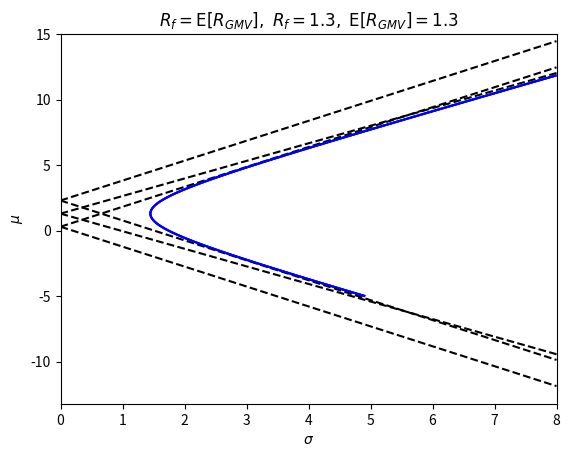

Write the Python code that produced this figure.
import numpy as np
import matplotlib.pyplot as plt

mu = np.matrix([1,4]).T
cov = np.matrix([[2,1.5],[1.5,6]])

def para_calculator(mu, cov):
    mu1 = mu.item(0)
    mu2 = mu.item(1)
    s1 = cov.item((0,0))
    s2 = cov.item((1,1))
    rho = cov.item((0,1))
    
    mu0 = (mu1*s2+mu2*s1-(mu1+mu2)*rho)/(s1+s2-2*rho)
    s0 = (s1*s2-rho)/(s1+s2-2*rho)
    k = (s1+s2-2*rho)/(mu1-mu2)**2
    
    return mu0, s0, k

def CML(mu, cov, Rf):
           
    inv = np.linalg.inv(cov)
    u = np.matrix([1,1]).T

    A = u.T@inv@u
    B = u.T@inv@mu
    C = mu.T@inv@mu
    
    mu0 = para_calculator(mu, cov)[0] 
    
    if Rf == mu0:
        slope = np.sqrt((A@C - B**2)/A)
        mu_m = Rf
    else:       
        w = inv@(mu - Rf*u) / (B-A*Rf)
        mu_m = mu.T@w
        s_m = (A@mu_m**2-2*B*mu_m+C)/(A@C-(B**2))
        slope = (mu_m - Rf)/np.sqrt(s_m)   
    
    return mu_m, slope

mu0, s0, k = para_calculator(mu, cov)
Rf = mu0 - 1
mu_m, slope = CML(mu, cov, Rf)

x = np.linspace(0, 8, 500)
y = np.linspace(-5, 15, 500)
sp = np.linspace(0, 8, 9)
cml = []
cml_neg = []
for i in range(len(sp)):
    cml.append(Rf + sp[i] * slope.item(0))
    cml_neg.append(Rf - sp[i] * slope.item(0))

x, y = np.meshgrid(x, y)
plt.contour(x, y, ((y-mu0)**2 - (x**2-s0)/k), [0], colors='b')
plt.plot(cml, color = 'black', ls = '--')
plt.plot(cml_neg, color = 'black', ls = '--')
plt.title('$R_{f} < \mathrm{E}[R_{GMV}],\ R_{f} = 0.3,\ \mathrm{E}[R_{GMV}] = 1.3$')
plt.ylabel('$\mu$')
plt.xlabel('$\sigma$')
plt.show()

Rf = mu0 + 1
mu_m, slope = CML(mu, cov, Rf)

x = np.linspace(0, 8, 500)
y = np.linspace(-5, 15, 500)
sp = np.linspace(0, 8, 9)
cml = []
cml_neg = []
for i in range(len(sp)):
    cml.append(Rf + sp[i] * slope.item(0))
    cml_neg.append(Rf - sp[i] * slope.item(0))

x, y = np.meshgrid(x, y)
plt.contour(x, y, ((y-mu0)**2 - (x**2-s0)/k), [0], colors='b')
plt.plot(cml, color = 'black', ls = '--')
plt.plot(cml_neg, color = 'black', ls = '--')
plt.title('$R_{f} > \mathrm{E}[R_{GMV}],\ R_{f} = 2.3,\ \mathrm{E}[R_{GMV}] = 1.3$')
plt.ylabel('$\mu$')
plt.xlabel('$\sigma$')
plt.show()

Rf = mu0 
mu_m, slope = CML(mu, cov, Rf)

x = np.linspace(0, 8, 500)
y = np.linspace(-5, 15, 500)
sp = np.linspace(0, 8, 9)

cml = []
cml_neg = []
for i in range(len(sp)):
    cml.append(Rf + sp[i] * slope.item(0))
    cml_neg.append(Rf - sp[i] * slope.item(0))

x, y = np.meshgrid(x, y)
plt.contour(x, y, ((y-mu0)**2 - (x**2-s0)/k), [0], colors='b')
plt.plot(cml, color = 'black', ls = '--')
plt.plot(cml_neg, color = 'black', ls = '--')
plt.title('$R_{f} = \mathrm{E}[R_{GMV}],\ R_{f} = 1.3,\ \mathrm{E}[R_{GMV}] = 1.3$')
plt.ylabel('$\mu$')
plt.xlabel('$\sigma$')
plt.show()